pico-8 play session: hold → + tap 🅾

[t = 2 s] hold → ~2s, tap 🅾 ~4×
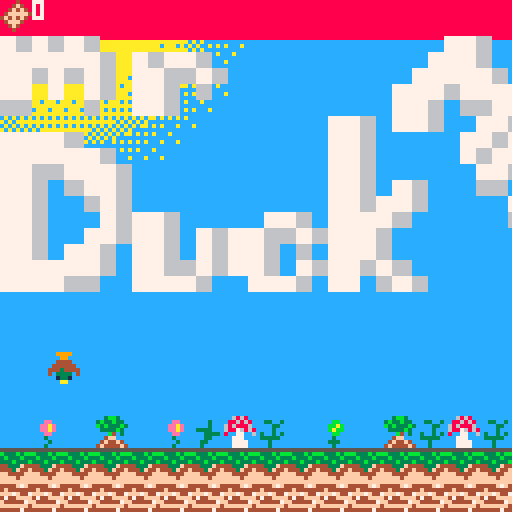
[t = 6 s] hold → ~6s, tap 🅾 ~10×
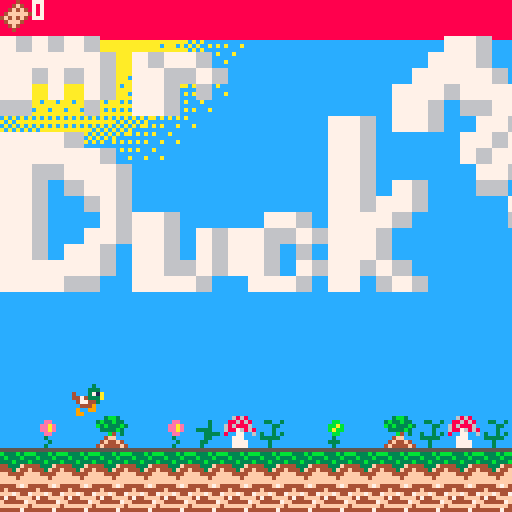
[t = 8 s] hold → ~8s, tap 🅾 ~14×
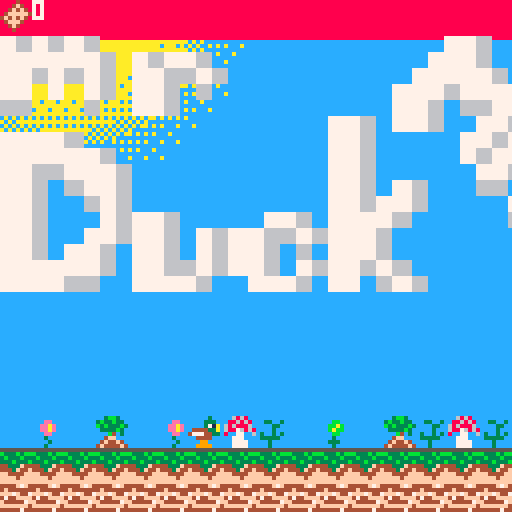

pico-8 cartridge
version 43
__lua__
--mr duck man!!
--By jacob milham, trevor tavolacci, nova wise
function _init()
    menu_frame_rate = 10
    current_menu_frame = 0
    main_menu = true
    credits = false
    
    screen_size = 128
    players = {}
    eggs = {}
    add(players,make_player(0,0))

    --I just don't wanna listen to ts
   --music(0,0,12)

    menu = make_menu({"sTART","cREDITS"}, {exit_start_menu,toggle_credits},36,72)
    selected_menu_item = 1
    toggle_hover_menu_item(menu,selected_menu_item)
end

function _update()
    if main_menu or credits then
        if btnp(⬇️) then
            toggle_hover_menu_item(menu,selected_menu_item)
            if (selected_menu_item<#menu) selected_menu_item+=1
            toggle_hover_menu_item(menu,selected_menu_item)
        end 
        if btnp(⬆️) then
            toggle_hover_menu_item(menu,selected_menu_item)
            if (selected_menu_item>1) selected_menu_item-=1
            toggle_hover_menu_item(menu,selected_menu_item)
        end 
        if btnp(❎) or btnp(🅾️) then 
            menu[selected_menu_item].function_call()
        end
    else
        foreach(players,update_player)
        for player=1,#players do
        end
        
        if #players<1 then
            run()
            
        end
        foreach(eggs,update_nonhostile)
    end
end

function _draw()
    
    if main_menu then
        cls()
        draw_spotlight(64,40,0,8,0) --background for main menu
        sspr(8,0,8,8,32,4,64,64)
        show_menu(menu)
        --print("  \t\#0 \^w\^t\^o801mR dUCK mAN",0,84,7)
    elseif credits then
        if menu_frame_rate == current_menu_frame then --so the animations are a bit less chopy
            current_menu_frame = 0
            cls()
            draw_credits_background()
            show_credits()
        else
            current_menu_frame += 1
        end
    else        
        cls(2)
        if #players>0 then
                draw_character(players[1],true)
        end
        for player=2,#players do
            draw_character(players[player])
        end
        foreach(eggs, draw_character)    
    end
end

-->8
--player
function make_player(player_num,level,x,y)
    player = {
        level = level or 0,
        player_num = player_num,
        x = x or 10,--left
        y = y or 60+ (level or 0) *screen_size,--top
        dx = 0,--movement on the x axis
        dy = 1, --movement on the y axis
        running = false,
        max_running_dx = 2,
        max_walking_dx = .5,
        max_dy = 10,
        current_jump_height = 0, --Will increase as the player jumps 
        max_jump_height = 26,
        fall_speed = .2,
        falling = true,
        can_jump = true,
        facing_left = false,
        runing_sprite_1 = false,
        current_sprite = 1,
        map_width = 127,
        map_height = 64, --Measured in map 8x8 tiles 
        bread_collected = 0,
        alive = true,
        update_animations = true, --will halve the frame rate 'on 2s'
        cam = {
            x = 0,
            y = (level or 0) *screen_size
        }
    }
    return player
end

function add_new_player(player_num)
    player_num = player_num or 1
    add(players,make_player(player_num))
end

-->8
--non players
function make_non_hostile(egg,x,y)
    non_hostile = {
        egg=egg or false,
        x = x or 10,--left
        y = y or 80,--top
        dx = 0,--movement on the x axis
        dy = 1, --movement on the y axis
        running = false,
        max_running_dx = 2,
        max_walking_dx = 1,
        max_dy = 16,
        current_jump_height = 0, --Will increase as the player jumps 
        max_jump_height = 36,
        fall_speed = .4,
        falling = true,
        can_jump = true,
        facing_left = false,
        runing_sprite_1 = false,
        current_sprite = 1,
        map_width = 127,
        map_height = 16,
        update_animations = true, --animate it on 2s
        alive = true
    }
    return non_hostile
end

-->8
--graphics
function update_sprite(self)
    if self.dy > 0 then
        self.current_sprite = 5
    elseif self.dx >0 then 
        self.runing_sprite_1 = not self.runing_sprite_1
        if self.runing_sprite_1 then
            self.current_sprite = 3
        else
            self.current_sprite = 2
        end 
    else
        self.current_sprite = 1
    end
    if self.egg then 
        self.current_sprite+= 5 --6 is the first egg sprite
        if (self.current_sprite>8) self.current_sprite=6
    end  
end

function move_cam(self)
    self.cam.x = self.x - screen_size/2

    if (self.cam.x < 0) self.cam.x = 0
end

function draw_character(self,draw_map)
    draw_map = draw_map or false
    player_num = self.player_num or 0
    if self.alive then
        if draw_map then
            draw_ui(self)
            move_cam(self)
            camera(self.cam.x, self.cam.y)
            mapdraw(1,0,0,0,self.map_width,self.map_height)
            sspr(0,32,40,16,0,9,164,64) --title card
            sspr(8,0,8,8,64,32,32)
        end
        pal(3,3+player_num)
        spr(self.current_sprite,self.x,self.y,1,1,self.facing_left,self.falling)
        pal()
        if self.update_animations then
            update_sprite(self)
        end
        self.update_animations = not self.update_animations
    end
end

function draw_ui(self)
    local cam = self.cam
    camera()
    
    if self.level == 0 then
        cls(12)
        draw_spotlight(16,0+self.x/80,12,10,10,64)
    else
        cls(2)
        draw_spotlight(64,116,2,13,8)
    end

    rectfill(0,0,127,9,8)
    spr(11)
    print(self.bread_collected,8,0,7)
    camera(cam.x,cam.y)
end
-->8
--movement
function move(self, left)
    -- Changes the character's movement state
    if left then
        self.facing_left = true
    else
        self.facing_left = false
    end
    self.dx += .1

    if self.running then
        if self.dx > self.max_running_dx then
            self.dx = self.max_running_dx
        end
    else
        if self.dx > self.max_running_dx then
            self.dx = self.max_running_dx - .2
        elseif self.dx > self.max_walking_dx then
            self.dx -=.2
        end
    end
end

function jump(self)
    --has the entity jump
    self.dy += .65
    if self.dy > self.max_dy then
        self.dy = self.max_dy
    end
    self.y -= self.dy
    self.current_jump_height += self.dy

    if self.current_jump_height > self.max_jump_height then
        self.falling = true

        self.can_jump = false
        self.current_jump_height = 0
    end
end

function handle_map_collision(self, is_player)
    --handles the mobile things colliding with the map
    if self.dy >0 then
        if self.falling and collide_map(self,"down",0) then 
            self.can_jump = true
            self.falling = false
            self.dy = 0
            self.current_jump_height = 0
            self.y-=((self.y+8+1)%8)-1
        elseif collide_map(self,"up",1) then
            self.can_jump = false
            self.falling = true
            self.dy = 0
            self.y-=((self.y+8+1)%8)+1
        end
    end
    if self.facing_left and collide_map(self,"left",1) then
        self.x += 1
        self.dx = 0
    elseif collide_map(self,"right",1) then 
        self.x -= 1
        self.dx = 0
    end
    if is_player then 
        if collide_map_harmful_things(self,"down",2) or collide_map_harmful_things(self,"right",2) or collide_map_harmful_things(self,"left",2) then
            sfx(7)
            local temp_players = {}
            for i=1,#players do
                add(temp_players,make_player(players[i].player_num,players[i].level))
            end
            players = temp_players
        elseif collide_map(self,"up",3,true) or collide_map(self,"down",3,true) or collide_map(self,"left",3,true) or collide_map(self,"right",3,true) then 
            sfx(0)
            self.bread_collected += 1
            if self.bread_collected %3==0 then
                add(eggs,make_non_hostile(true,self.x,0))
            end
        elseif collide_map(self,"up",4) or collide_map(self,"down",4) or collide_map(self,"left",4) or collide_map(self,"right",4) then 
            local temp_players = {}
            for i=1,#players do
                add(temp_players,make_player(players[i].player_num,players[i].level+1))
            end
            players = temp_players
            if self.level >=3 then 
                credits = true
                current_menu_frame = menu_frame_rate
                reset() -- some graphics memory magic makes this necisarry... Its out of my knowledge level either way :,(
            end
        end
    end

end

function collide_map(self,aim,flag,collectable)
    --self = table needs x,y,w,h
    --aim = left,right,up,down
    local collides = false
    local x=self.x  
    local y=self.y
    local w=8  
    local h=8
    local x1=0	 
    local y1=0
    local x2=0  
    local y2=0
    collectable = collectable or false

    if aim=="left" then
        x1=x-1  
        y1=y
        x2=x    
        y2=y+h-1
    elseif aim=="right" then
        x1=x+w-1    
        y1=y
        x2=x+w  
        y2=y+h-1
    elseif aim=="up" then
        x1=x+2    
        y1=y-1
        x2=x+w-3  
        y2=y
    elseif aim=="down" then
        x1=x    
        y1=y+h
        x2=x+w-1    
        y2=y+h
    end

    --pixels to tiles
    x1/=8    
    y1/=8
    x2/=8    
    y2/=8

    --This makes it work MAKE IT LESS UGLY LATER
    x1+=1
    x2+=1
    if fget(mget(x1,y1), flag) then 
        collides = true
        if (collectable) mset(x1,y1,0)
    end
    if fget(mget(x1,y2), flag) then
        collides = true
        if (collectable) mset(x1,y2,0)
    end
    if fget(mget(x2,y1), flag) then
        collides = true
        if (collectable) mset(x2,y1,0)
    end
    if fget(mget(x2,y2), flag) then
        collides = true
        if (collectable) mset(x2,y2,0)
    end

    return collides
end

function collide_map_harmful_things(self,aim,flag,collectable)
    --self = table needs x,y,w,h
    --aim = left,right,up,down
    local collides = false
    local x=self.x  
    local y=self.y
    local w=8  
    local h=8
    local x1=0	 
    local y1=0
    local x2=0  
    local y2=0
    collectable = collectable or false

    if aim=="left" then
        x1=x-1  
        y1=y
        x2=x    
        y2=y+h-1
    elseif aim=="right" then
        x1=x+w-1    
        y1=y
        x2=x+w  
        y2=y+h-1
    elseif aim=="up" then
        x1=x+2    
        y1=y-1
        x2=x+w-3  
        y2=y
    elseif aim=="down" then
        x1=x+2      
        y1=y+h
        x2=x+w-3    
        y2=y+h
    end

    --pixels to tiles
    x1/=8    
    y1/=8
    x2/=8    
    y2/=8

    --This makes it work MAKE IT LESS UGLY LATER
    x1+=1
    x2+=1
    if fget(mget(x1,y1), flag) then 
        collides = true
        if (collectable) mset(x1,y1,0)
    end
    if fget(mget(x1,y2), flag) then
        collides = true
        if (collectable) mset(x1,y2,0)
    end
    if fget(mget(x2,y1), flag) then
        collides = true
        if (collectable) mset(x2,y1,0)
    end
    if fget(mget(x2,y2), flag) then
        collides = true
        if (collectable) mset(x2,y2,0)
    end

    return collides
end

function update_player(self)
    if self.alive then
        --jump 
        if self.can_jump and btn(❎,self.player_num) then
            jump(self)
        else
            if self.dy>0 then
                self.falling = true
                self.dy = 1
            elseif self.facing_left then
                if not collide_map(self,"down",0) and not self.falling then
                    self.falling = true
                    self.dy  = self.fall_speed
                end
            elseif not self.facing_left then
                if not collide_map(self,"down",0) and not self.falling then
                    self.falling = true
                    self.dy  = self.fall_speed
                end
            end
        end
        if self.y> screen_size + screen_size*self.level then
            self.alive = false
        end
        if self.falling then
            self.y += self.dy
        end

        if btn(🅾️,self.player_num) then
            self.running = true
        else
            self.running = false
        end
        if btn(⬅️,self.player_num) then
            move(self, true)

        elseif btn(➡️,self.player_num) then
            move(self, false)
        else
            self.dx -= .1
            if (self.dx < 0) self.dx = 0
        end

        if self.facing_left then
            self.x -= self.dx
        else
            self.x += self.dx
        end

        handle_map_collision(self,true)
    else
        del(players,self)
    end
end

function update_nonhostile(self)
    if self.dy>0 then
        self.falling = true
        self.dy = 1
    elseif self.facing_left then
        if not collide_map(self,"down",0) and not self.falling then
            self.falling = true
            self.dy  = self.fall_speed
        end
    elseif not self.facing_left then
        if not collide_map(self,"down",0) and not self.falling then
            self.falling = true
            self.dy  = self.fall_speed
        end
    end
    if self.falling then
        self.y += self.dy
    else
        self.y -= self.dy
    end

    if not self.falling then
        move(self, true)
        if self.facing_left then
            self.x -= self.dx
        else
            self.x += self.dx
        end
    end
    --make sure it does not collide with the map :,)
    handle_map_collision(self,false)
end
-->8
--backgrounds
function draw_spotlight(center_x,center_y,outer_color,middle_color,inner_color, radius)
    radius = radius or 128 -- pretty much fills the screen

    fillp() --reset fill pattern for the drawing functions (circfill)
    circfill(center_x,center_y,radius,outer_color)
    fillp(8) --adds holes where the default fill color isn't applied
    circfill(center_x,center_y,radius - radius*.28,middle_color*16+outer_color) --first hex number is the primary fill color while the second is the secondary fill 
    fillp(8+512)
    circfill(center_x,center_y,radius - radius*.31,middle_color*16+outer_color)
    fillp(2+8+512+2048)
    circfill(center_x,center_y,radius - radius*.375,middle_color*16+outer_color)
    fillp(2+8+16+64+512+2048+4096+16384)
    circfill(center_x,center_y,radius - radius*.4375,outer_color*16+middle_color)
    fillp(2+8+512+2048)
    circfill(center_x,center_y,radius - radius*.5,outer_color*16+middle_color)
    fillp(8+512)
    circfill(center_x,center_y,radius - radius*.5625,outer_color*16+middle_color)
    fillp()
    circfill(center_x,center_y,radius - radius*.625,middle_color)
    fillp(2+8+16+64+512+2048+4096+16384)
    circfill(center_x,center_y,radius - radius*.6875,middle_color*16+inner_color)
    fillp(2+8+512+2048)
    circfill(center_x,center_y,radius - radius*.75,middle_color*16+inner_color)
    fillp(8+512)
    circfill(center_x,center_y,radius - radius*.8125,middle_color*16+inner_color)
    fillp()
    circfill(center_x,center_y,radius - radius*.875,inner_color)
end

function draw_credits_background()
    --displays a checkerboard of duck man, egg child, peppermint, and bread
    possible_sprites = {1,6,9,11} -- 4 total sprites makes it easier since screen is 8x8 sprites
    alternate_row = false
    for y=0,15 do
        for x=0,15,2 do
            if alternate_row then 
                spr(rnd(possible_sprites),x*8,y*8) 
            else
                spr(rnd(possible_sprites),(x+1)*8,y*8)
            end
        end
        alternate_row = not alternate_row
    end

end
-->8
--start menu
function show_menu(menu)
    --displays the passed menu
    for item=1,#menu do
        local x1 = menu[item].x
        local w =  menu[item].width
        local y1 = menu[item].y
        local h = menu[item].height
        local r = w
        rrectfill(x1,y1,w,h,r,menu[item].background_color)
        rrect(x1,y1,w,h,r,menu[item].highlight_color)
        print(menu[item].text,menu[item].text_x, menu[item].text_y,menu[item].color)
    end
end 

function toggle_hover_menu_item(menu,index)
    --shows that a menu item is being hovered over graphically
    local old_item = menu[index]
    menu[index].highlight_color, menu[index].background_color = old_item.background_color, old_item.highlight_color
end

function make_menu(menu_item_names,menu_item_functions,start_x,start_y,spacing,item_height,color,background_color,highlight_color)
    --returns a list of all the start menu items
    local start_x = start_x or 36
    local start_y = start_y or 8
    local spacing = spacing or 4
    local item_height = item_height or 20
    local color = color or 8
    local background_color = background_color or 6
    local highlight_color = highlight_color or 5
    local menu = {}
    
    add(menu,make_menu_item(menu_item_names[1] ,start_x, start_y, menu_item_functions[1],color,background_color,highlight_color,56,item_height)) --initial loop
    for item=1,#menu_item_names -1 do
        add(menu,make_menu_item(menu_item_names[item+1], start_x, start_y+item_height*item+spacing*item, menu_item_functions[item+1],color,background_color,highlight_color,56,item_height))
    end
    return menu
end

function make_menu_item(text,x,y,function_to_call,color,background_color,highlight_color,width,height)
    local button = {
        text = text or "tEST",
        x = x or 8,
        y = y or 8,
        width = width or 56,
        height = height or 16,
        color = color,
        background_color = background_color,
        highlight_color = highlight_color,
        text_x = x or 8,
        text_y = y or 8,
        function_call = function_to_call
    }
    button.text_x += button.width/2--moves it to the center of the button
    button.text_x -= (#button.text)*2--offsets it so the center of the text when displayed will be in the center. each character is ~4px 
    button.text_y += button.height/2
    button.text_y -= 3 --each charater is ~5px tall so half of that

    return button
end

function exit_start_menu() 
    main_menu = false
end

-->8
--show credits 
function show_credits()
    --just to make it possible to escape this screen
    selected_menu_item = 1
    menu = make_menu({"sTART MENU"}, {_init}) --this will be invisible but still interactable
    toggle_hover_menu_item(menu,selected_menu_item)
    
    function blank_functions(count) 
        local functions = {}
        function blank_function() return 0 end
        for i=1,count do
            add(functions,blank_function)            
        end
        return functions
    end
    
    print("  \t\#0 \^w\^t\^o801thanks for\n\t\tplaying!")

    people_titles = {"_pROGRAMMING_","jACOB","_____q_a_____","nOVA","_____aRT_____","tREVOR","_lEVEL_dESIGN_", "tREVOR","jACOB", "nOVA"}
    show_menu(make_menu(people_titles,blank_functions(#people_titles),36,32,0,8,7,0,0))
    
end

function toggle_credits()
    credits = not credits
    main_menu = not main_menu
end
-->8
--notes
--[[flag meanings 
0 = can stand on
1 = can't jump through
2 = kills the player
3 = collectable
4 = end flag post
]]--
__gfx__
0000000000033000000003000000030000000300000aa000000770000007700000770000008787000000000000004000000040005ffffffffffffffffffffff5
00000000003333000000333000003330000033300013310000777700007777000777700007878780000cc0000004f4000004f4005444f7f44444f7f44444f7f5
00700700001331000000371a4000371a4000371a403333040067760000777600077760008867767700cacc00004f4f4000488f405f4444444f444444ff444445
00077000003aa3000444433a4474333a4474333a444344440777777007777770777777007767768800cacc0004fffff404fefaa45ff7f447fff7f4474ff7f445
00077000044334404777443004774430047744300444444007666670077766707776670088777777000cc0004f4f4f404bbfef405744ffff4744ffff4744fff5
00700700477747740044440000444900994444000044440000777700ff77770007777f00776666880000300004fff40004fcc4005444447ff444447ff4444475
000000000444444000099000090099009009000000099000000ff000f00f00000f00ff000878787000030000004f4000004f40005ffffff4fffffff44ffffff5
00000000009999000099990009900000000990000099990000ffff00000ff0000ff0000000787800000030000004000000040000544447444444474474444745
555555555555555555555555000000009999889a00000000000000000000000000000000003bb300000000000000775000000050000000504444444000076000
533b3bb3b333b3bbb333b3b5000bb0009aa88888000080000000000000000000000ee0003b33b330000000000077775000000050000000504ffffff406776760
53b333bb3b333b3333b3333500bbab009a9a899900089000000000000098880000eeae00b3b333b3000000000767765000000050000004544f5656f476767767
5333b333333b333b433bb44500babb00888889a8009980000000988809a8998000eeae0003333b30000000007767765000000050000009494ffffff407600670
5b3b334444333f44444444f5000bb000999989a8089a80000089a98089989a98000ee000000b4030000000007777775000000050000004940444444405000050
544434444443f44ff444fff5000300008aa989a809888000988990008888900800030000004ff000000009990766665000000050000004440004000000500500
54f444ffff4444ffff4ffff50033300088a98989899899009a888000a98800000000300004f44f40000009990077775000000050000009490004000000500500
5fffffffffff4ffffffffff500030000a889888a8a989a809998000099800000000300004f4444f4000009990000075000000050000004940004000000055000
000000000000000000300000117ccc710000cc000000000000000000077700700777007777007700000000888880000000033333333330000000900000090000
00330030000030000003000077cc1cc7000c7c000000ccc7000000007666776776667776667767000000888886680000003bbb3b333333000008888008989000
000033000000300000030330cc1171cc00cc7c0000cc77cc00cc7c00766666666766666666666670000888688868800003bb3333333333300098098898088000
000030000333300000033300117cc7110cc7cc000c77ccc00cccc770076776666667766666677670008868888888880033b3333333bbb3330009009890009000
0300303000033330033330007cccc777cc71c7c077cc7c70ccc777cc07666777777666777766666708868886888688803bb33b3b3bb333330000005882009900
033333000003300000003000ccc1ccccc7c1c7ccccc17c701c7c70077666766666666666666766678888888888888888333333333b3333b30000025885008800
000300000033000000000300171171cc77111cc7c7117ccc11c700007677666776677767766677708868868878888868333b3334bb3333330000055598500090
0003000000300000000003007ccc7771c111111c711117cc1c7000007700777007700070077700000866888777088688033333344333b3300000552588550000
0000000005550555555555555550555000686800066600000068680007077000a988999900000000088880777700888000333339433333000000522589525000
000800005858588585985859885598550868686006776660088686807676677088888aa900000000008000777700000000000344444443300000525588855000
00888800898585989885895895985985661661886577756068688860766666679998a9a900000000000007777000000000000494444433b30005525258952500
00558500955595555855858585585585885115666157517668876868767766708a9888880000000000000777700000000000044444003b300002555555822500
05258550585855855589589559555959665665886777777680077006766676708a98999900000000000007777000000000000944494003000005552255885550
05558820958598589858558558598558886556666755576600777000076666678a989aa800000000000007777700000000004944444400000055252555982550
525558558595859558958985555559550686868067766760007777007667667798989a8800000000000007777700000000044444449400000055252552588525
5552585258585585585558599585855900868600666066000077770007707770a888988a00000000000000777700000000449444449494000525552555589555
76767600000000000000000000077600000000007777760000000077600000000000000000998890000000000000000000000000000000000000000000000000
77777760767760000000000000777600000000007777760000000077600000000000000000099889000009000880000000000000000000000000000000000000
77676760776676000000000007777760000000007766600000077677600000000000000000009989909999888800000000000000000000000000000000000000
77070760776060000000000077767777760000007760007767666077600000000000000099000088999889889990000000000000000000000000000000000000
66000600776000000000000077606677660000007776007767677677600000000000009989800098988888999000000000000000000000000000000000000000
00000000000000000000776077600776676000007760007767677677600000000000008888880088988999990000000000000000000000000000000000000000
77776000000000000000776000007767777600007760000777677677600000000000089990998888899999999900000000000000000000000000000000000000
77777760000000000000776000007677767600007777760076077677777760000000889000098898988988888999000000000000000000000000000000000000
77667776000000000000776000000776777600000777777760000000000000000008899000099888888889888898000000000000000000000000000000000000
77606776000000000000776076000660776076000777777760000000000000000009000000000989889999999988800000000000000000000000000000000000
77600676000000000000776776000007760777600777777760000000000000000008000000000558895000000998900000000000000000000000000000000000
77600076776000007760777760000006607766760777777760000000000000000000000000005559895000000998800000000000000000000000000000000000
77600776776076776676777600000000077600760677777600000000000000000000000000005258995500000099800000000000000000000000000000000000
77607760776076776060777600000000066007600077777600000000000000000000000000055555895500000000800000000000000000000000000000000000
77777760776676776076776760000000000076000067776000000000000000000000000000552525895550000000000000000000000000000000000000000000
77776600777760077760770676000000000060000007776000000000000000000000000000552555895255000000000000000000000000000000000000000000
00000000660000000000000000000000000000007777777776000000000000000000000005555525598555500000000000000000000000000000000000000000
66660000776000000077700000000000000000007777777776000000000000000000000005555225598552500000000000000000000000000000000000000000
77776600777600000077700000000000000000006777777760000000000000000000000005255555598552550000000000000000000000000000000000000000
77777766777760000007000000000000000000000677777600000000000000000000000055555552598555555000000000000000000000000000000000000000
77777777777776000007000000000000000000000067776000000000000000000000000055552522589552555000000000000000000000000000000000000000
77777777777777600007770000000000000000000006760000000000000000000000005552552555589555525500000000000000000000000000000000000000
77777777777776000777070000000000000000000000600000000000000000000000005555555552588955555550000000000000000000000000000000000000
77777760777760000000070000000000000000000000000000000000000000000000055555225555588955525555000000000000000000000000000000000000
77776000777600000000000000000000000000000000000000000000000000000000555555555555558895522555500000000000000000000000000000000000
00000000776000000000000000000000000000000000000000000000000000000005555555555555559895555555500000000000000000000000000000000000
00000000000000000000000000000000000000000000000000000000000000000055552555525222555889555252500000000000000000000000000000000000
00000000000000000000000000000000000000000000000000000000000000000055555555555555555889555552500000000000000000000000000000000000
00000000000000000000000000000000000000000000000000000000000000000555555552552555555989955552550000000000000000000000000000000000
00000000000000000000000000000000000000000000000000000000000000000555555555255555555588955255555000000000000000000000000000000000
00000000000000000000000000000000000000000000000000000000000000005555555555555555555588955525555500000000000000000000000000000000
00000000000000000000000000000000000000000000000000000000000000005555222555555255555558995555525500000000000000000000000000000000
f000000000000000000000000000000000000000000000000000000000000000000000000000000000000000000000000000000000000000f1000000f1000000
f10000430000000000f1000000f10000000000000000000000000000000000000000000000000000000000000000000000000000000000000000000000000000
f00000000000000000000000000000000000000000000000000000000000000000000000000000000000000000f1000000000000000000004300000090000000
430000000000000000430000f19000f1000000000000000000000000000000000000000000000000000000000000000000000000000000000000000000000000
f000000000000000000000000000000000000000000000000000000073000000000000000000000000000000009000f100000000000000000000000000000000
0000b000000000000000000043000043000000000000000000000000000000000000000000000000000000000000000000000000000000000000000000000000
f0000000000000000000000000000000000000000000000000000000000073000000000000b0000000000000000000900000000000b000000000000000000000
0000000073000000000000000000f1000000f1000000000000000000000000000000000000000000000000000000000000000000000000000000000000000000
f0000000000000000000000000000000000000000000007300000000000000000000000000000000000000000000f10000000000000000000000f1000000f100
00000000000000000000730000009000000090000000000000000000000000000000000000000000000000000000000000000000000000000000000000000000
f0000000000000000000000000000000000000000000000000000000000000000000730000000000730000000000430000000000000000007300430073009000
73000000000000000000000000000000000000000000000000000000000000000000000000000000000000000000000000000000000000000000000000000000
f00000000000000000000000000000000000000000b00000000000730000000000000000000000000000000000f100f100000000000000000000000000000000
000000000000000073000000b0000000000000000000000000000000000000000000000000000000000000000000000000000000000000000000000000000000
f0000000000000000000000000000000000000000000000000000000000000000000000000000000000000000090004300000073000000000000000000000000
00000000000000000000000000000000000000730000000000000000000000000000000000000000000000000000000000000000000000000000000000000000
f00000000000f1000000000000000000000000007282920000000000000000000000000000000000000000000000000000000000000000000000000000000000
00000000000000000000000000007300000000000000a1000000000000000000000000000000000000000000000000000000000000000000a100000000000000
f00000000000900000000000000000000000000000000000007300000000000000000000000000000000000000000000b0000000000000000000000000000000
00000000000000000000000000000000000000000000b100000000000000b000000000000000008494a4b400000000000000000000000000b100000000000000
f000000000000000000000b000007300000000000000000000000000000000000000000000000000000000000000730000000000000073000000000000000000
00000000000000000000000000000000000000000000d1000000000000000000000000000000008595a5b500000000000000000000000000c1000000f1000000
f0000000000000000000000000000000000000000000000000000000000000000000000000000000000000730000000000000000000000000000000000000000
0000000000000000000000000000007300007300000111210000c2d200000000000000000000008696a6b600000000000000000000000000c100000043000000
f00000000000b0000000000000000000000000000000000000000000000000000000000000000000000000000000000000730000000000000000000000000000
000000000000000000000000000000000000000000d0e0f00000c3d300000000000000000300008797a7b700000000000000000000000000d100000000000000
f0000000000000000000000000000000007300000000000000000000000000000000000000000000000000000000000000000000000000000000000000000000
000000000000000000000000000000000000000000d0e0e011111111111121000000001313131313131313000000000000001313131313131313000000000000
f0000000000000000000000000000000000000000000000000004200000000520062000000620042004262000000525200620000000000520000620042620000
520042006200426200420000625200000042000062d0e0e0e0e0e0e0e0e0f0006100001313131313131313000000517151131313131313131313005171007100
f0111111111111111111111111111111111111111111111121323232323232323232323232323232323232323232323232323232323232323232323232323232
323232323232323232323232323232323232323232d0e0e0e0e0e0e0e0e0f0414141411313131313131313414141414141131313131313131313414141414141
f0000000000000000000000000000000000000000000000000000000000000000000000000000000000000000000000000000000000000000000000000000000
00000000000000000000000000000000000000000000000000000000000000000000000000000000000000000000000000000000000000000000000000000000
f0000000000000000000000000000000000000000000000000000000000000000000000000000000000000000000000000000000000000000000000000000000
00000000000000000000000000000000000000000000000000000000000000000000000000000000000000000000000000000000000000000000000000000000
f0000000000000000000000000000000000000000000000000000000000000000000000000000000000000000000000000000000000000000000000000000000
00000000000000000000000000000000000000000000000000000000000000000000000000000000000000000000000000000000000000000000000000000000
f0000000000000000000000000000000000000000000000000000000000000000000000000000000000000000000000000000000000000000000000000000000
00000000000000008494a4b400000000000000000000000000000000000000000000000000000000000000000000000000000000000000000000000000000000
f00000000000000000000000000000000000000000000000000000000000000000000000000000000000000000000000000000000000000000000000f1000000
00000000000000008595a5b500000000000000000000008494a4b400000000000000000000000000000000000000000000000000000000000000000000000000
f000000000000000000000000000000000000000000000000000000000000000000000000000f10000000000f100000000000000000000000000000043000000
00000000000000008696a6b600000000000000000000008595a5b500000000000000000000000000000000000000000000000000000000000000000000000000
f0000000000000000000000000000000000000000000000000000000000000000000000000004300000000005300000000000000000000000000000000000000
00000000000000008797a7b700000000000000000000008696a6b600000000000000000000000000000000000000000000000000000000000000000000000000
f0000000000000000000000000000000000000000000000000000000000000000000000000000000000000000000000000000000000000000000000000000000
0000000000000023232323233333834141410000000000e397a7b700000000000000000000000000000000000000000000000000000000000000000000000000
f000000000000000000000000000000000000000000000000000000000000000000000000000000000000000000000f100000000000000000000000000000000
00000000000023232323232323234141414141414141232323232300000000000000000000000000f10000000000000000000000000000000000000000000000
f000000000000000000000000000000000000000000000000000000000000000000000f10000000000f10000000000530000008494a4b4000000000000000000
00430023232323232323232323234141414141414141232323232323000000000000000000000000430000000000000000000000000000000000000000000000
f000000000000000000000000000000000000000000000008494a4b400000000000000530000000000530000000000000000008595a5b5000000000000000000
232323232323232323232323232341414141414141412323232323232323000000000000000000000000000000a1000000000000000000000000000000000000
f000000000000000000000000000000000000000000000008595a5b500f10000000000000000000000000000000000000000008696a6b6000000000000002323
232323232323232323232323232341414141414141412323232323232323234300000000000000000000000000b1000000000000000000000000000000000000
f00000000000000000000000000000e2f2000000000000008696a6b600530000000000e2f200000000000000000000000000008797a7b7000043000013132323
232323232323232323232323232341414141414141412323232323232323232323000000000000000000000000c1000000000000000000000000000000000000
f00000000000030000000003000000e3f3000051006100008797a7b700000061007100e3f3000061007100030000000000001313131313131313131323232323
232323232323232323232323232341414141414141412323232323232323232323232300000000000000000000d1000000000000000000000000000000000000
f0131313133313131313131313131333138341414141418323131313834141414141838383834141414141418313131313132323232323232323232323232323
23232323232323232323232323234141414141414141232323232323232323232323232323000000000000002323232300000000000000000000000000000000
f0232323232323232323232323232323234141414141414123232323414141414141418383834141414141414123232323232323232323232323232323232323
23232323232323232323232323234141414141414141232323232323232323232323232323238341414183232323232323834141414141414141414141414141
__gff__
0000000000000000000400080803030303030300040404040001001010100100000000040000000101010000010100000003030304010101000000000001000000000000000000000000000000000000000000000000000000000000000000000000000000000000000000000000000000000000000000000000000000000000
0000000000000000000000000000000000000000000000000000000000000000000000000000000000000000000000000000000000000000000000000000000000000000000000000000000000000000000000000000000000000000000000000000000000000000000000000000000000000000000000000000000000000000
__map__
0f00000000000000000000000000000000000000000000000000000000000000000000000000000000000000000000000000000000000000000000000000000000000000000000000000000000000000000000000000000000000000000000000000000000000000000000000000000000000000000000000000000000000000
0f00000000000000000000000000000000000000000000000000000000000000000000000000000000000000000000000000000000000000000000000000000000000000000000000000000000000000000000000000000000000000000000000000000000000000000000000000000000000000000000000000000000000000
0f00000000000000000000000000000000000000000000000000000000000000000000000000000000000000000000000000000000000000000000000000000000000000000000000000000000000000000000000000000000000000000000000000000000000000000000000000000000000000000000000000000000000000
0f000000000000000000000000000000000000000000000000000000000000000000000000000000000000000000000000000000000000000000000000000000002c2d00000000000000000000000000000000000000000000000000000000000000000000000000000000000000000000000000000000000000000000000000
0f00000000000000000000000000000000000000000000000000000000000000000000000000000000000000000000000b000000000000000000000000000000003c3d0000000000000000000000000000000000000000000000000000000000000000000000000000000a001300190018190019000000000000000000000000
0f00000000000000000000000000000000000000000000000000000000000000000000000000000000000000000000000000000000000000000000000000001111111111111111111111111111120000000000000000000000000000000000000000000000000010111111111111111111111111120000000000000000000000
0f000000000000000000000000000000000000000000000000000000000000000000000b0000000000000000000000000000000000002728282900000000000e0e0e0e0e0e0e0e0e0e0e0e0e0e0e000000000000000000000000000000000000000000000000000d0e0e0e0e0e0e0e0e0e0e0e0e0f0000000000000000000000
0f00000000000000000000000000000000000000000000000000000000000000000000000000000000272828290000000000000000000000000000000000000e0e0e0e0e0e0e0e0e0e0e0e0e0e0e00000000000000000000000000001a000000000000000000000d0e0e0e0e0e0e0e0e0e0e0e0e0f0000000000000000000000
0f00000000000000000000000000000000000000000000000000000000000000002728282900000000000000000000000000000000000000000000272828290e0e0e0e0e0e0e0e0e0e0e0e0e0e0e00000000000000000000000000001b000000000000000000000d0e0e0e0e0e0e0e0e0e0e0e0e0f0000000000000000000000
0f00000000000000000000000000000000000000000000000000000000000000000000000000000000000000000000272900000000000000000000000000000e0e0e0e0e0e0e0e0e0e0e0e0e0e0e28282828290000000000000000001c000000000000000000000d0e0e0e0e0e0e0e0e0e0e0e0e0f0000000000000000000000
0f00000000000000000000000000000000000000000000000b0000000000000000000000000000000000000b000000000045464700002728282829000000000e0e0e0e0e0e0e0e0e0e0e0e0e0e0e00000000000000000000000000001c000000000000000000000d0e0e0e0e0e0e0e0e0e0e0e0e0f0000000000000000000000
0f00000000000000000000000000000000000000000000000000000000000000000000000000000000000000000000000000000000000000000000000000000e0e0e0e0e0e0e0e0e0e0e0e0e0e0e00000000000000000000000000001c000000000000000000000d0e0e0e0e0e0e0e0e0e0e0e0e0f0000000000000000000000
0f0000000000000000000000000000000000000000000b0000000b0000000000002a2b000000000000272828290000000000555600000000000000000000000e0e0e0e0e0e0e0e0e0e0e0e0e0e0e00000000002729000000000019131d000000000000000000000d0e0e0e0e0e0e0e0e0e0e0e0e0f0000000000000000000000
0f001800190018213620001300192036200a2213001900000000000000000000003a3b000000000000000000000000000000656600000000000000000000000e0e0e0e0e0e0e0e0e0e0e0e0e0e0e000000000000000000001813101111121318000000000000000d0e0e0e0e0e0e0e0e0e0e0e0e0f0000000000000000000000
0e11111111111111111111111111111111111111111111111111111111111111111111111111111111111111111112000000090000000010111111111111110e0e0e0e0e0e0e0e0e0e0e0e0e0e0e0024000025002600001011110e0e0e0e1111120026002400000d0e0e0e0e0e0e0e0e0e0e0e0e0f0000000000000000000000
0e0e0e0e0e0e0e0e0e0e0e0e0e0e0e0e0e0e0e0e0e0e0e0e0e0e0e0e0e0e0e0e0e0e0e0e0e0e0e0e0e0e0e0e0e0e0e11111111111111110e0e0e0e0e0e0e0e0e0e0e0e0e0e0e0e0e0e0e0e0e0e0e2323232323232323230e0e0e0e0e0e0e0e0e0e2323232323230d0e0e0e0e0e0e0e0e0e0e0e0e0f0000000000000000000000
0f0000000000000000000000000000000000000000000000000000000000000000000000000000000000000000000000000000000000000000000000000000000000000000000000000000000000000000000000000000001a000000000000000000000000000000000000000000000000000000000000000000000000000000
0f0000000000000000000000000000000000000000000000000000000000000000000000000000000000000000000000000000000000000000000000000000000000000000000000000000000000000000000000000000001b000000000000000000000000000000000000000000000000000000000000000000000000000000
0f0000000000000000000000000000000000000000000000000000000000000000000000000000000000000000000000000000000000000000000000000000000000000000000000000000000000000000000000000000001c000000000000000000000000000000000000000000000000000000000000000000000000000000
0f0000000000000000000000000000000000000000000000000000000000000000000000000000000000000000000000000000000000000000000000000000000000000000000000000000000000000000000000000000001d000000000000000000000000000000000000000000000000000000000000000000000000000000
0f00000000000000000000000000000000000000000000000000000000000000000000000000000000000000000000000000000000000000000000000000000000000000000000000000000000000000000000000000002728290000000000000000000000000000000000000000000000000000000000000000000000000000
0f00000000000000000000000000000000000000000000000000000000000000000000000000000000000000000000000000000000000000000000000000000000000000000000000000000000000000000000370000000000000000000000000000000000000000000000000000000000000000000000000000000000000000
0f00000000000000000000000000000000000000000000000000000000000000000000000000000000000000000000000000000000000000000000000000000000000000000000000000000000000000000000003700000000000000000000000000000000000000000000000000000000000000000000000000000000000000
0f00000000000000000000000000000000000000000000000000000000000000000000000000000000000000000000000000000000000000000000000000000000000000000000000000000000000000000000000000002729000000000000000000000000000000000000000000000000000000000000000000000000000000
0f00000000000000000000000000000000000000000000000000000000000000000000000000000000000000000000000000000000000000000000000000000000000000000000002a2b000000000000000000000000000000000037000000000000000000000000000000000000000000000000000000000000000000000000
0f00000000000000000000000000000000000000000000000000000000000000000000000000000000000000000000000000000000000000000000000000000000000000003600003a3b000000000019003600000000000000000000000000000000000000000000000000000000000000000000000000000000000000000000
0f00190000000000000000000000000000000000000000000000000000000000000000000000001011111111110000001012000000101200000000000000000000001100001011111111123600000010111200002729000000000000002728290000000000000000000000000000000000000000000000000000000000000000
0e11120000000000000000000000001900000000000000000000000000000000000000000000100e0e0e0e0e0f0000000d0f0000000d0f000000110000000000000000000000000d0e0e0e120000000e0e0f00000000000027290000000000000000000000000000000000000000000000000000000000000000000000000000
0e0e0e12000000000000000000001011111112000000101112000000101200000000001900100e0e0e0e0e0e0f0000000d0f0000000d0f000000000000001100000000000000000d0e0e0e0e1111110e0e0f00000000000000000000000000000000000000000000000000000000000000000000000000000000000000000000
0e0e0e0e120000000000000010110e0e0e0e0f0000000000000000000d0e111111111111110e0e0e0e0e0e0e0f2526000d0f0024000d0f000000240000260000002500002600000d0e0e0e0e0e0e0e0e0e0f00000024000000000000240000000025000026000000002600300025000024242424242424242424242424242424
0e0e0e0e0e111111111111110e0e0e0e0e0e0f2425252625262426240d0e0e0e0e0e0e0e0e0e0e0e0e0e0e0e0f2323230d0f2323230d0f232323232323232323232323232323230d0e0e0e0e0e0e0e0e0e0f23232323232323232323232323232323232323232323232323232323232323232323232323232323232323232323
0e0e0e0e0e0e0e0e0e0e0e0e0e0e0e0e0e0e0f2323232323232323230d0e0e0e0e0e0e0e0e0e0e0e0e0e0e0e0f2323230d0f2323230d0f232323232323232323232323232323230d0e0e0e0e0e0e0e0e0e0f23232323232323232323232323232323232323232323232323232323232323232323232323232323232323232323
